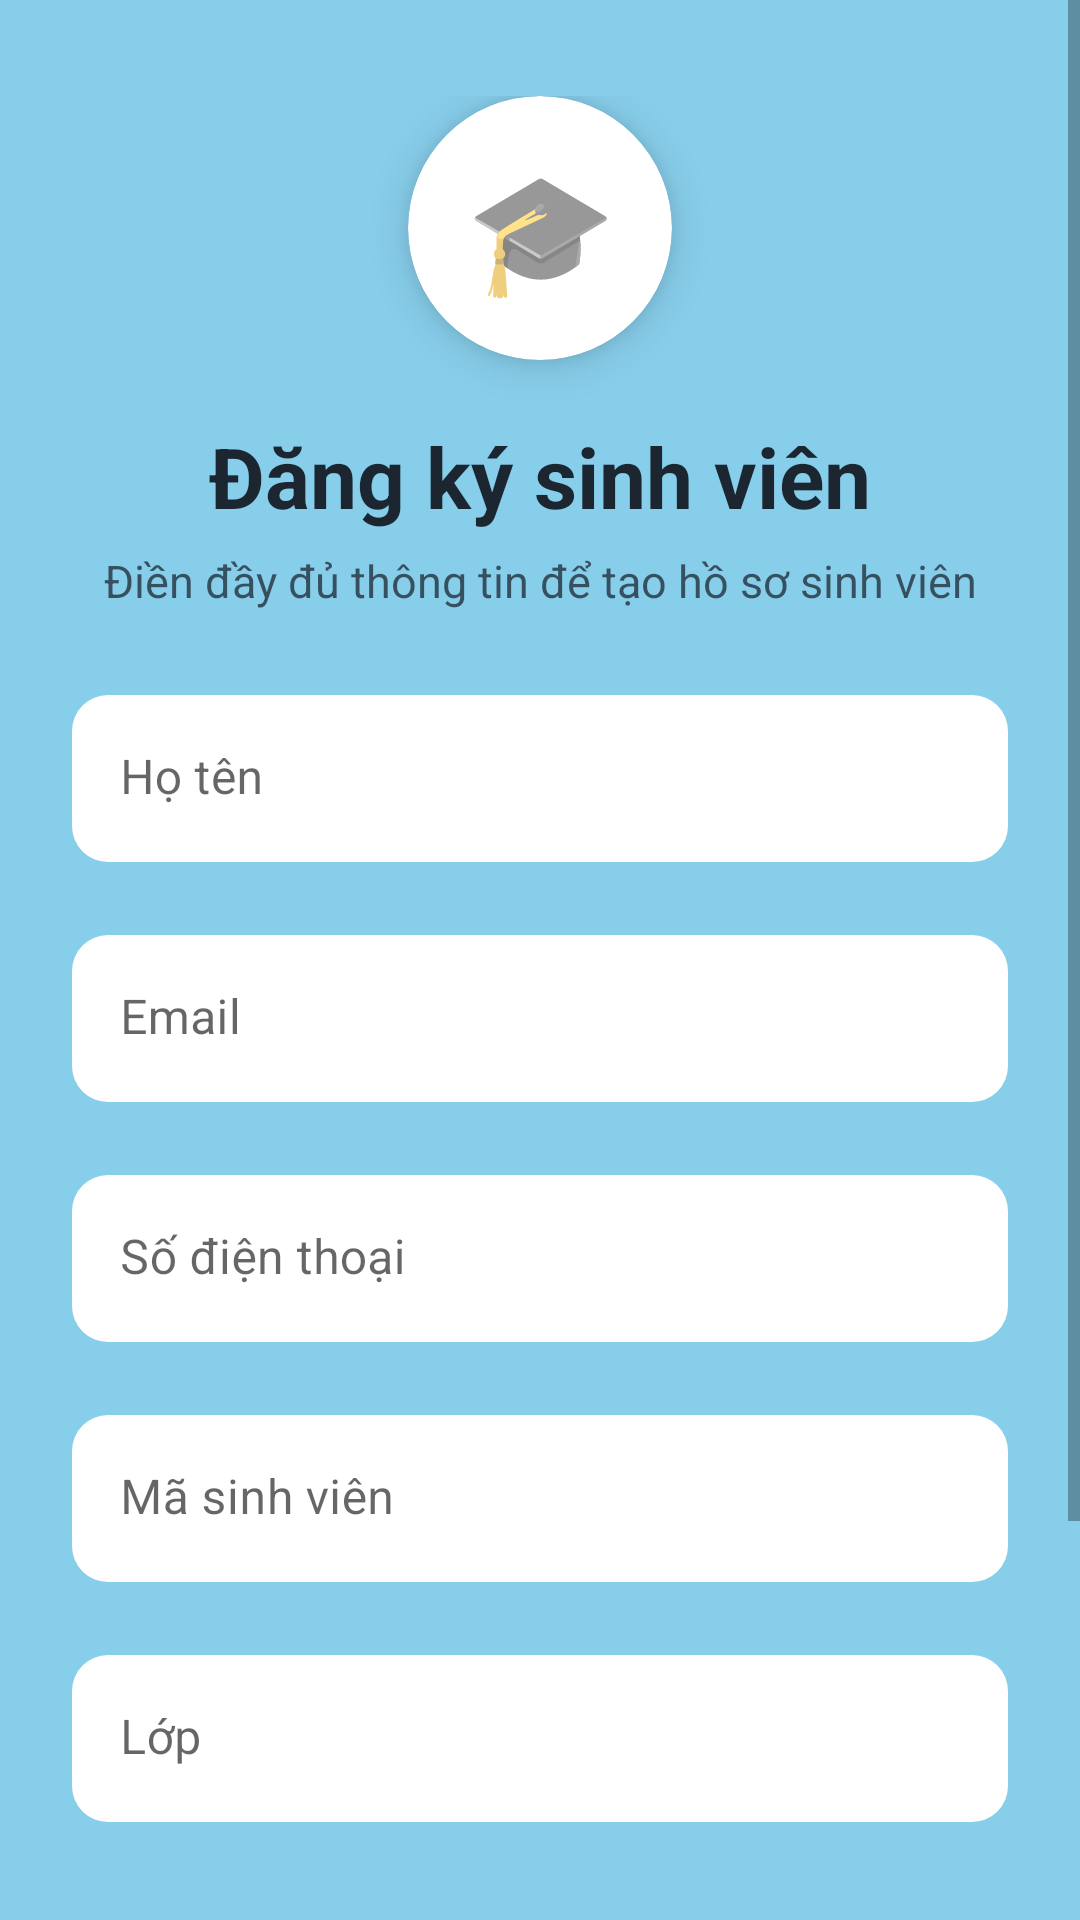

Write the Android layout XML for this screen, with the resource values it uses.
<!-- AndroidManifest.xml: application theme Theme.StudentRegister -->
<!-- res/layout/activity_register.xml -->
<?xml version="1.0" encoding="utf-8"?>
<ScrollView xmlns:android="http://schemas.android.com/apk/res/android"
    xmlns:app="http://schemas.android.com/apk/res-auto"
    android:layout_width="match_parent"
    android:layout_height="match_parent"
    android:background="@color/sky_blue"
    android:fillViewport="true"
    android:fitsSystemWindows="true">

    <androidx.constraintlayout.widget.ConstraintLayout
        android:layout_width="match_parent"
        android:layout_height="wrap_content"
        android:paddingStart="24dp"
        android:paddingTop="32dp"
        android:paddingEnd="24dp"
        android:paddingBottom="32dp">

        <androidx.cardview.widget.CardView
            android:id="@+id/cardLogo"
            android:layout_width="88dp"
            android:layout_height="88dp"
            app:cardBackgroundColor="@color/white"
            app:cardCornerRadius="44dp"
            app:cardElevation="8dp"
            app:layout_constraintEnd_toEndOf="parent"
            app:layout_constraintStart_toStartOf="parent"
            app:layout_constraintTop_toTopOf="parent">

            <TextView
                android:id="@+id/tvLogo"
                android:layout_width="match_parent"
                android:layout_height="match_parent"
                android:gravity="center"
                android:text="@string/emoji_logo"
                android:textSize="40sp" />
        </androidx.cardview.widget.CardView>

        <TextView
            android:id="@+id/tvTitle"
            android:layout_width="0dp"
            android:layout_height="wrap_content"
            android:layout_marginTop="20dp"
            android:gravity="center"
            android:text="@string/register_title"
            android:textColor="@color/text_dark"
            android:textSize="28sp"
            android:textStyle="bold"
            app:layout_constraintEnd_toEndOf="parent"
            app:layout_constraintStart_toStartOf="parent"
            app:layout_constraintTop_toBottomOf="@id/cardLogo" />

        <TextView
            android:id="@+id/tvSubtitle"
            android:layout_width="0dp"
            android:layout_height="wrap_content"
            android:layout_marginTop="6dp"
            android:alpha="0.75"
            android:gravity="center"
            android:text="@string/register_subtitle"
            android:textColor="@color/text_dark"
            android:textSize="15sp"
            app:layout_constraintEnd_toEndOf="parent"
            app:layout_constraintStart_toStartOf="parent"
            app:layout_constraintTop_toBottomOf="@id/tvTitle" />

        <com.google.android.material.textfield.TextInputLayout
            android:id="@+id/tilName"
            style="@style/Widget.MaterialComponents.TextInputLayout.FilledBox"
            android:layout_width="0dp"
            android:layout_height="wrap_content"
            android:layout_marginTop="28dp"
            android:hint="@string/hint_name"
            app:boxBackgroundColor="@color/white"
            app:boxCornerRadiusBottomEnd="12dp"
            app:boxCornerRadiusBottomStart="12dp"
            app:boxCornerRadiusTopEnd="12dp"
            app:boxCornerRadiusTopStart="12dp"
            app:boxStrokeColor="@color/button_blue"
            app:boxStrokeWidth="0dp"
            app:boxStrokeWidthFocused="2dp"
            app:errorEnabled="true"
            app:hintTextColor="@color/button_blue"
            app:layout_constraintEnd_toEndOf="parent"
            app:layout_constraintStart_toStartOf="parent"
            app:layout_constraintTop_toBottomOf="@id/tvSubtitle">

            <com.google.android.material.textfield.TextInputEditText
                android:id="@+id/etName"
                android:layout_width="match_parent"
                android:layout_height="wrap_content"
                android:inputType="textPersonName"
                android:textColor="@color/text_dark"
                android:textSize="16sp" />
        </com.google.android.material.textfield.TextInputLayout>

        <com.google.android.material.textfield.TextInputLayout
            android:id="@+id/tilEmail"
            style="@style/Widget.MaterialComponents.TextInputLayout.FilledBox"
            android:layout_width="0dp"
            android:layout_height="wrap_content"
            android:layout_marginTop="4dp"
            android:hint="@string/hint_email"
            app:boxBackgroundColor="@color/white"
            app:boxCornerRadiusBottomEnd="12dp"
            app:boxCornerRadiusBottomStart="12dp"
            app:boxCornerRadiusTopEnd="12dp"
            app:boxCornerRadiusTopStart="12dp"
            app:boxStrokeColor="@color/button_blue"
            app:boxStrokeWidth="0dp"
            app:boxStrokeWidthFocused="2dp"
            app:errorEnabled="true"
            app:hintTextColor="@color/button_blue"
            app:layout_constraintEnd_toEndOf="parent"
            app:layout_constraintStart_toStartOf="parent"
            app:layout_constraintTop_toBottomOf="@id/tilName">

            <com.google.android.material.textfield.TextInputEditText
                android:id="@+id/etEmail"
                android:layout_width="match_parent"
                android:layout_height="wrap_content"
                android:inputType="textEmailAddress"
                android:textColor="@color/text_dark"
                android:textSize="16sp" />
        </com.google.android.material.textfield.TextInputLayout>

        <com.google.android.material.textfield.TextInputLayout
            android:id="@+id/tilPhone"
            style="@style/Widget.MaterialComponents.TextInputLayout.FilledBox"
            android:layout_width="0dp"
            android:layout_height="wrap_content"
            android:layout_marginTop="4dp"
            android:hint="@string/hint_phone"
            app:boxBackgroundColor="@color/white"
            app:boxCornerRadiusBottomEnd="12dp"
            app:boxCornerRadiusBottomStart="12dp"
            app:boxCornerRadiusTopEnd="12dp"
            app:boxCornerRadiusTopStart="12dp"
            app:boxStrokeColor="@color/button_blue"
            app:boxStrokeWidth="0dp"
            app:boxStrokeWidthFocused="2dp"
            app:errorEnabled="true"
            app:hintTextColor="@color/button_blue"
            app:layout_constraintEnd_toEndOf="parent"
            app:layout_constraintStart_toStartOf="parent"
            app:layout_constraintTop_toBottomOf="@id/tilEmail">

            <com.google.android.material.textfield.TextInputEditText
                android:id="@+id/etPhone"
                android:layout_width="match_parent"
                android:layout_height="wrap_content"
                android:inputType="phone"
                android:textColor="@color/text_dark"
                android:textSize="16sp" />
        </com.google.android.material.textfield.TextInputLayout>

        <com.google.android.material.textfield.TextInputLayout
            android:id="@+id/tilMsv"
            style="@style/Widget.MaterialComponents.TextInputLayout.FilledBox"
            android:layout_width="0dp"
            android:layout_height="wrap_content"
            android:layout_marginTop="4dp"
            android:hint="@string/hint_msv"
            app:boxBackgroundColor="@color/white"
            app:boxCornerRadiusBottomEnd="12dp"
            app:boxCornerRadiusBottomStart="12dp"
            app:boxCornerRadiusTopEnd="12dp"
            app:boxCornerRadiusTopStart="12dp"
            app:boxStrokeColor="@color/button_blue"
            app:boxStrokeWidth="0dp"
            app:boxStrokeWidthFocused="2dp"
            app:errorEnabled="true"
            app:hintTextColor="@color/button_blue"
            app:layout_constraintEnd_toEndOf="parent"
            app:layout_constraintStart_toStartOf="parent"
            app:layout_constraintTop_toBottomOf="@id/tilPhone">

            <com.google.android.material.textfield.TextInputEditText
                android:id="@+id/etMsv"
                android:layout_width="match_parent"
                android:layout_height="wrap_content"
                android:inputType="number"
                android:maxLength="13"
                android:textColor="@color/text_dark"
                android:textSize="16sp" />
        </com.google.android.material.textfield.TextInputLayout>

        <com.google.android.material.textfield.TextInputLayout
            android:id="@+id/tilClass"
            style="@style/Widget.MaterialComponents.TextInputLayout.FilledBox"
            android:layout_width="0dp"
            android:layout_height="wrap_content"
            android:layout_marginTop="4dp"
            android:hint="@string/hint_class"
            app:boxBackgroundColor="@color/white"
            app:boxCornerRadiusBottomEnd="12dp"
            app:boxCornerRadiusBottomStart="12dp"
            app:boxCornerRadiusTopEnd="12dp"
            app:boxCornerRadiusTopStart="12dp"
            app:boxStrokeColor="@color/button_blue"
            app:boxStrokeWidth="0dp"
            app:boxStrokeWidthFocused="2dp"
            app:errorEnabled="true"
            app:hintTextColor="@color/button_blue"
            app:layout_constraintEnd_toEndOf="parent"
            app:layout_constraintStart_toStartOf="parent"
            app:layout_constraintTop_toBottomOf="@id/tilMsv">

            <com.google.android.material.textfield.TextInputEditText
                android:id="@+id/etClass"
                android:layout_width="match_parent"
                android:layout_height="wrap_content"
                android:inputType="text"
                android:maxLines="1"
                android:textColor="@color/text_dark"
                android:textSize="16sp" />
        </com.google.android.material.textfield.TextInputLayout>

        <com.google.android.material.button.MaterialButton
            android:id="@+id/btnRegister"
            android:layout_width="0dp"
            android:layout_height="58dp"
            android:layout_marginTop="20dp"
            android:backgroundTint="@color/button_blue"
            android:text="@string/btn_register"
            android:textColor="@color/white"
            android:textSize="16sp"
            android:textStyle="bold"
            app:cornerRadius="12dp"
            app:elevation="4dp"
            app:layout_constraintEnd_toEndOf="parent"
            app:layout_constraintStart_toStartOf="parent"
            app:layout_constraintTop_toBottomOf="@id/tilClass" />

        <com.google.android.material.button.MaterialButton
            android:id="@+id/btnGoDetail"
            style="@style/Widget.MaterialComponents.Button.OutlinedButton"
            android:layout_width="0dp"
            android:layout_height="58dp"
            android:layout_marginTop="12dp"
            android:backgroundTint="@color/white"
            android:text="@string/btn_go_detail"
            android:textColor="@color/button_blue"
            android:textSize="15sp"
            android:textStyle="bold"
            app:cornerRadius="12dp"
            app:layout_constraintEnd_toEndOf="parent"
            app:layout_constraintStart_toStartOf="parent"
            app:layout_constraintTop_toBottomOf="@id/btnRegister"
            app:strokeColor="@color/button_blue"
            app:strokeWidth="2dp" />

    </androidx.constraintlayout.widget.ConstraintLayout>
</ScrollView>
<!-- resources referenced by this layout -->
<resources>
  <color name="button_blue">#0277BD</color>
  <color name="sky_blue">#87CEEB</color>
  <color name="text_dark">#1B2631</color>
  <color name="white">#FFFFFF</color>
  <string name="btn_go_detail">Chuyển sang màn hình Chi tiết</string>
  <string name="btn_register">Đăng ký</string>
  <string name="emoji_logo">🎓</string>
  <string name="hint_class">Lớp</string>
  <string name="hint_email">Email</string>
  <string name="hint_msv">Mã sinh viên</string>
  <string name="hint_name">Họ tên</string>
  <string name="hint_phone">Số điện thoại</string>
  <string name="register_subtitle">Điền đầy đủ thông tin để tạo hồ sơ sinh viên</string>
  <string name="register_title">Đăng ký sinh viên</string>
  <style name="Theme.StudentRegister" parent="Theme.MaterialComponents.Light.DarkActionBar">
          <item name="windowActionBar">false</item>
          <item name="windowNoTitle">true</item>
          <item name="colorPrimary">@color/button_blue</item>
          <item name="colorPrimaryVariant">@color/button_blue</item>
          <item name="colorOnPrimary">@color/white</item>
          <item name="colorSecondary">@color/button_blue</item>
          <item name="android:windowBackground">@color/sky_blue</item>
          <item name="android:statusBarColor">@color/sky_blue</item>
          <item name="android:windowLightStatusBar">true</item>
      </style>
</resources>
